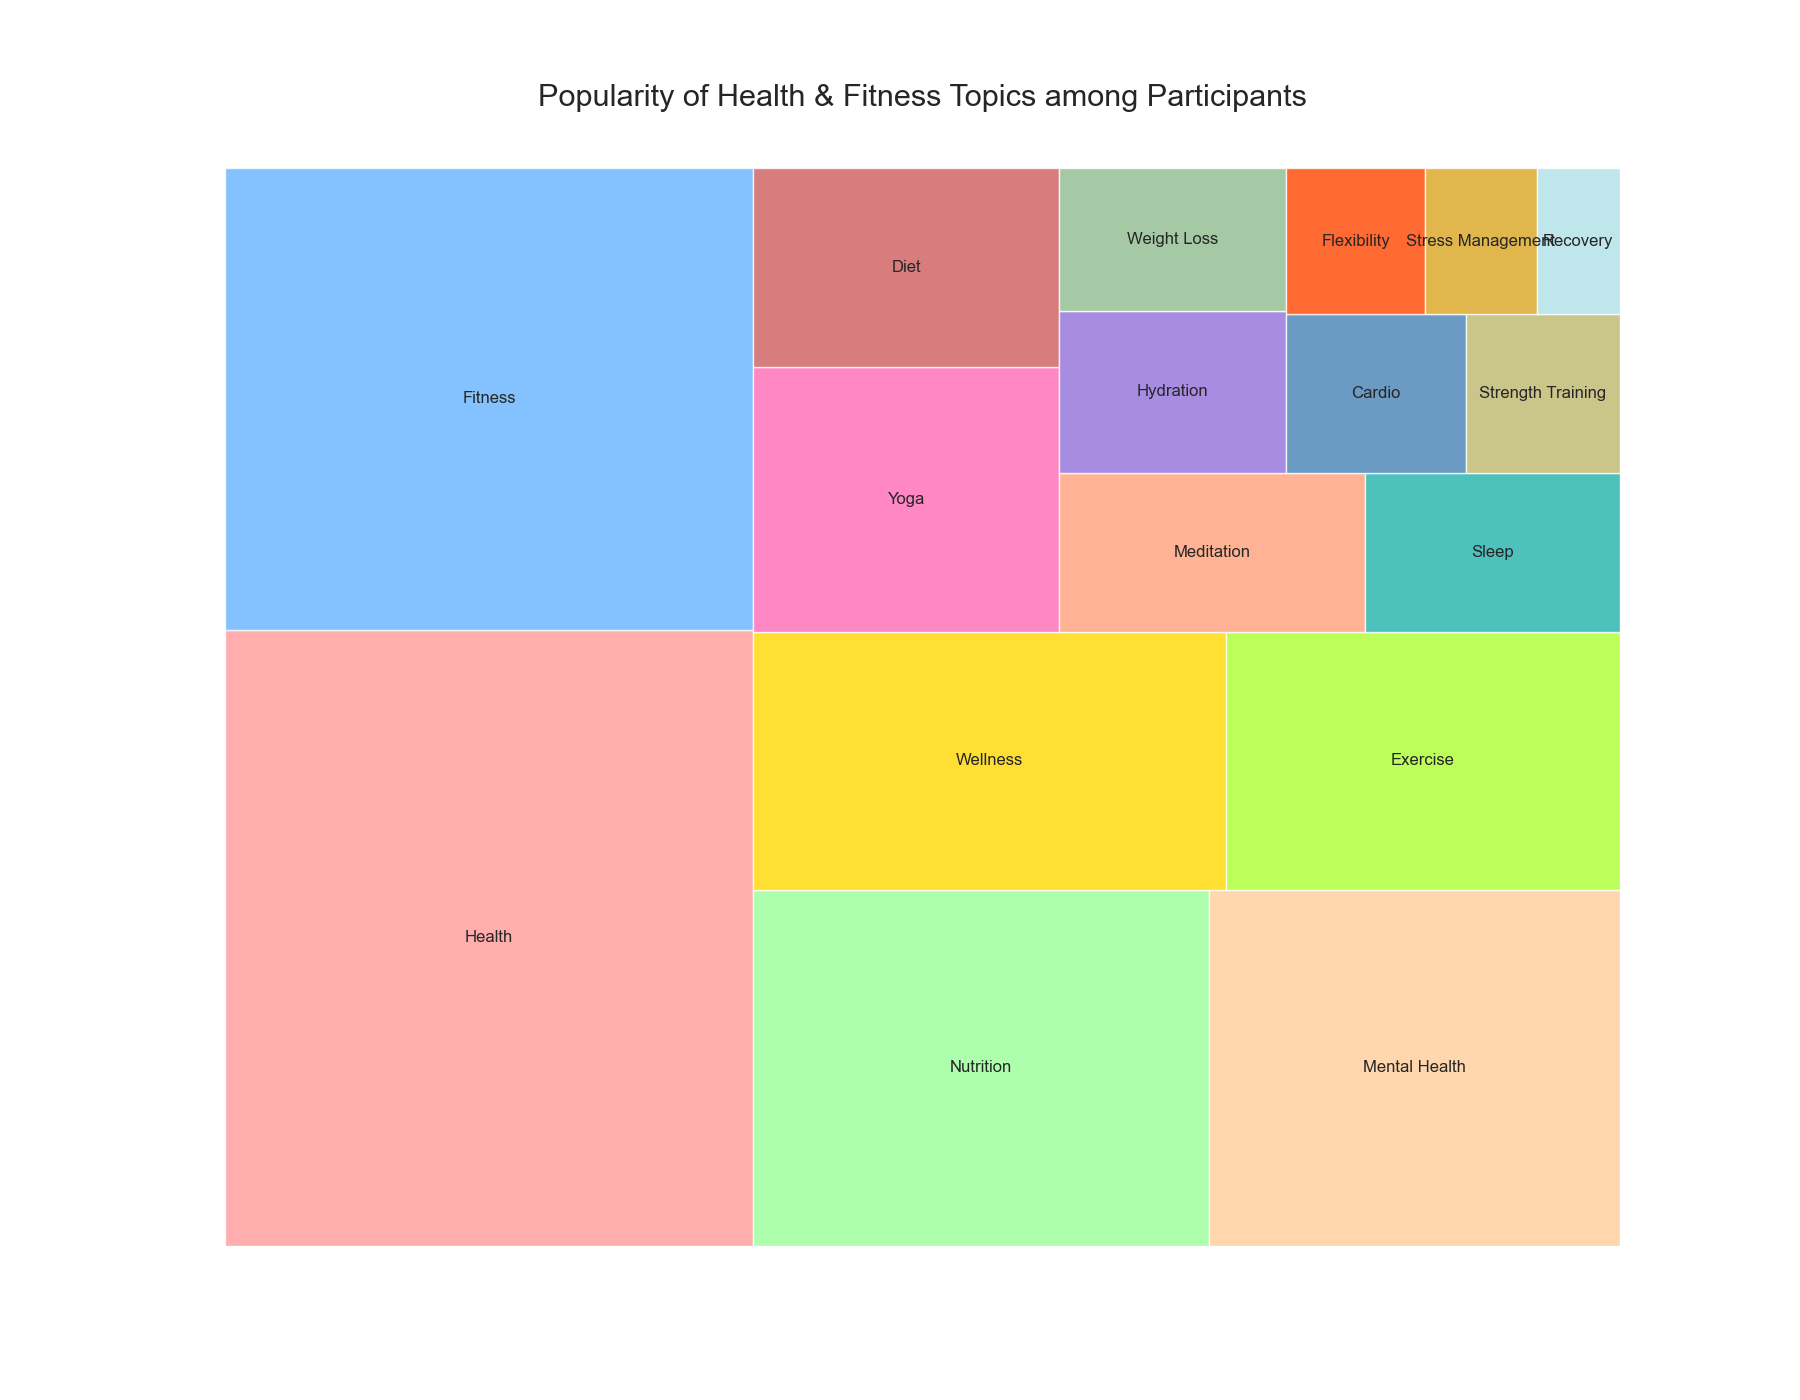

The data file committed next to this chart (first rows):
Subject, Participants, Percentage
Health, 800, 0.20
Fitness, 600, 0.15
Nutrition, 400, 0.10
Mental Health, 350, 0.09
Wellness, 300, 0.075
Exercise, 250, 0.0625
Yoga, 200, 0.05
Diet, 150, 0.0375
Meditation, 120, 0.03
Sleep, 100, 0.025
Hydration, 90, 0.0225
Weight Loss, 80, 0.02
Cardio, 70, 0.0175
Strength Training, 60, 0.015
Flexibility, 50, 0.0125
Stress Management, 40, 0.01
Recovery, 30, 0.0075
